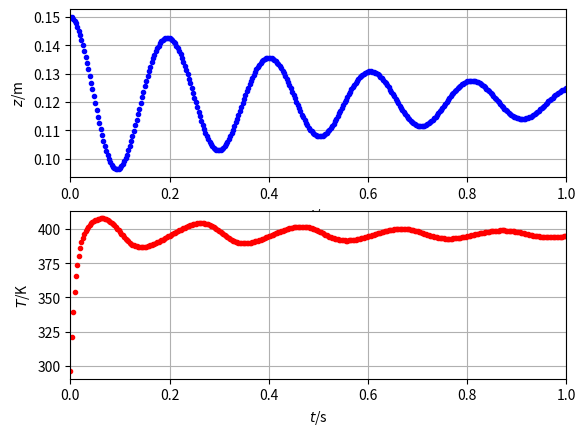

The matplotlib source for this figure:
from matplotlib.pyplot import *
from numpy import *
from numpy.linalg import norm
from numpy import array as vector
import matplotlib.pyplot as plt
### Simulation of ideal gas & mass piston in 1D
## Coordinates (t, z)

## Constants
R = 8.31446261815   # J/(K*mol): molar gas constant
g = 9.8             # N/kg: gravitational acceleration
C = 20              # J/(K*mol): molar heat capacity
mu = 0.00004        # N*s/m**2: gas viscosity
h = 8000            # J/(K*m**2): heat-transfer coefficient
N = 0.04            # mol: amount of ideal gas
Text = 373.15 + 23  # K: temperature of environment
A = 0.1**2           # m**2: area of piston
m = 10              # kg: mass of piston
Fatm = -100000 * A  # N: force on piston by atmosphere

## Initial conditions
t = 0  # s: initial time
z = 0.15  # m: initial position of piston
v = 0  # m/s: initial velocity of piston
T = 273.15 + 23  # K: initial temperature of gas

## Boundary conditions
G = -m*g  # N: gravity supply of momentum to piston

## Parameters for time loop
t1 = 1       # s: final time
dt = 0.0001  # s: time step #@

## Plotting
dtplot = t1/360 # time interval between plots
tplot = dtplot # time for next plot
figure
subplot(2, 1, 1); plot(t, z, '.b')
xlim([0, t1])
xlabel('${\it t}$/s'); ylabel('${\it z}$/m')
grid(True); 
subplot(2, 1, 2); plot(t, T, '.r')
xlim([0, t1])
xlabel('${\it t}$/s'); ylabel('${\it T}$/K')
grid(True);  #@

## Numerical time integration
while t < t1:
  ## constitutive relations
  Fgas = -(R * N * T / z -  mu * A * v / z)
  Q = A * h * (Text - T)
  Phi = (Q + Fgas * v)
  E = C * N * T
  P = m * v
  Fpis = -Fgas + Fatm

  ## step forward in time with balance laws
  t = t + dt
  E = E + Phi * dt
  P = P + (Fpis + G) * dt
  z = z + v * dt

  ## constitutive relations: calculate state
  T = E / (C * N)
  v = P / m  #@

  ## plot
  if t > tplot:
    subplot(2, 1, 1); plot(t, z, '.b')
    subplot(2, 1, 2); plot(t, T, '.r')
    tplot = tplot + dtplot

plt.show()
